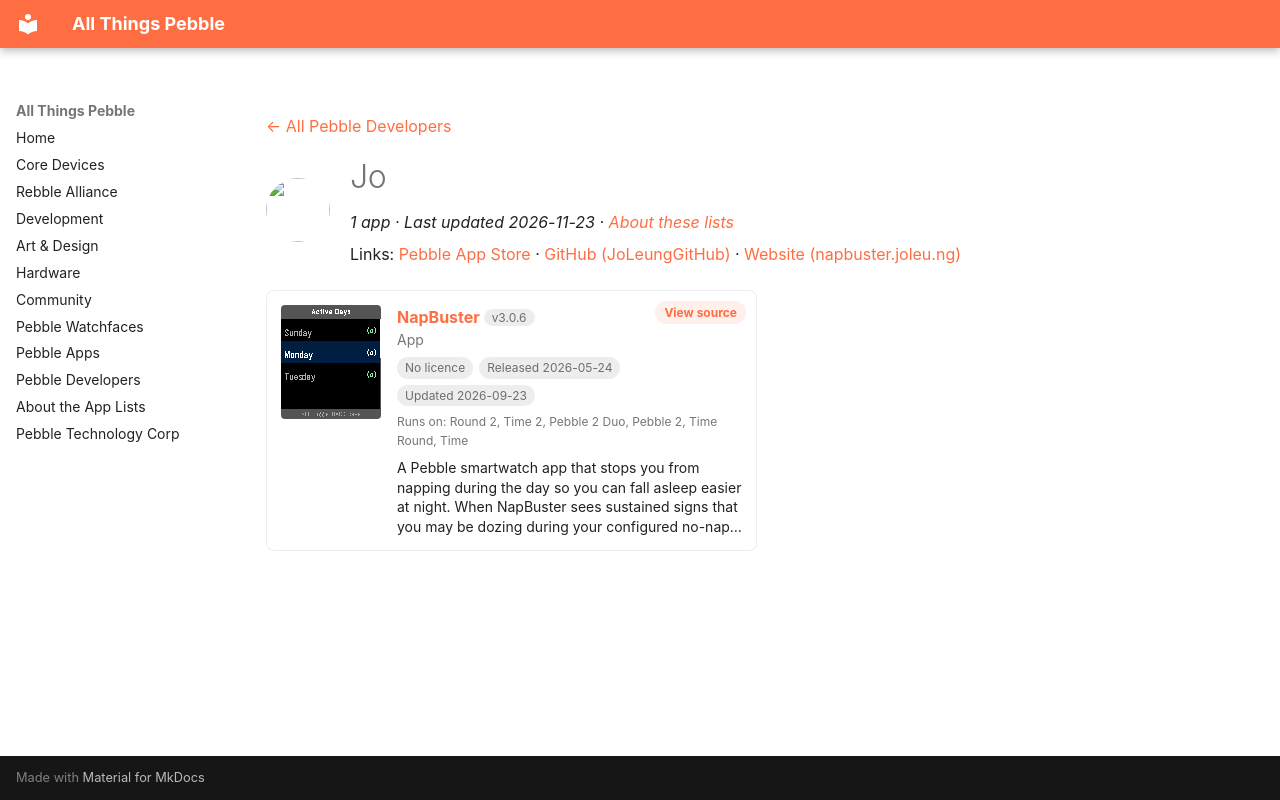

repository: saltedlolly/all-things-pebble · page: developers/jo.html · generator: mkdocs

---
title: "Jo"
hide:
  - toc
---

<!-- Generated by scripts/update_app_directory.py: do not edit by hand -->
[← All Pebble Developers](../developers.md)

<div class="dev-header" markdown>
<img class="dev-avatar" src="https://github.com/JoLeungGitHub.png?size=128" alt="" width="64" height="64" loading="lazy" onerror="this.remove()">
<div class="dev-intro" markdown>

# Jo

*1 app · Last updated 2026-11-23 · [About these lists](../about-app-lists.md)*

Links: [Pebble App Store](https://apps.repebble.com/apps/dev/jo_964159c0fb993b31086d1da4) · [GitHub (JoLeungGitHub)](https://github.com/JoLeungGitHub) · [Website (napbuster.joleu.ng)](https://napbuster.joleu.ng/)

</div>
</div>

<div class="app-grid dev-apps" data-search-exclude>
<div class="app-card" data-type="watchapp" data-title="napbuster" data-released="2026-05-24" data-updated="2026-09-23">
<a class="app-shot" href="https://apps.repebble.com/52a046fc07234439822d30e5" data-search-exclude><img src="../images/apps/52a046fc07234439822d30e5.png" alt="NapBuster" loading="lazy"></a>
<div class="app-info">
<h2 class="app-name" id="app-52a046fc07234439822d30e5"><a href="https://apps.repebble.com/52a046fc07234439822d30e5">NapBuster</a> <span class="app-version" title="Latest version" data-search-exclude>v3.0.6</span></h2>
<a class="app-source" href="https://github.com/JoLeungGitHub/nap-buster" title="Source code" data-search-exclude>View source</a>
<div class="app-dev">App</div>
<div class="app-tags" data-search-exclude><span class="app-licence app-licence--none" title="Licence">No licence</span> <span title="First published in the app store">Released 2026-05-24</span> <span title="Latest release in the app store">Updated 2026-09-23</span></div>
<div class="app-watches" title="Supported watches" data-search-exclude>Runs on: Round 2, Time 2, Pebble 2 Duo, Pebble 2, Time Round, Time</div>
<p class="app-desc">A Pebble smartwatch app that stops you from napping during the day so you can fall asleep easier at night. When NapBuster sees sustained signs that you may be dozing during your configured no-nap…</p>
</div>
</div>
</div>
